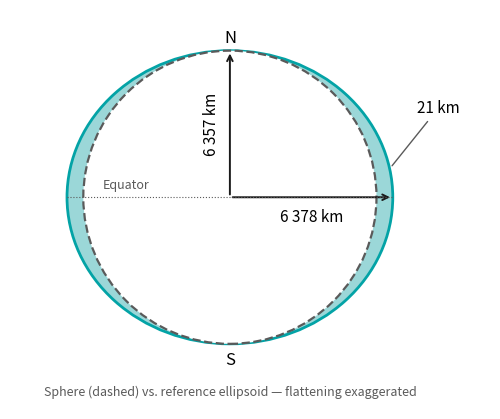

The script that saved this image:
"""Generates oblateearth.png — the sphere vs. reference ellipsoid diagram.

Run from this folder:  python oblateearth.py
"""

import matplotlib.pyplot as plt
from matplotlib.patches import Circle, Ellipse

EQUATORIAL_KM = 6378
POLAR_KM = 6357

# the real flattening (~0.3%) is invisible at this size, so it is exaggerated
a, b = 1.0, 0.9

fig, ax = plt.subplots(figsize=(6.2, 5.6))

ax.add_patch(Ellipse((0, 0), 2 * a, 2 * b, facecolor="#9BD7D8",
                     edgecolor="#03A3A6", linewidth=2, zorder=1))
ax.add_patch(Circle((0, 0), b, facecolor="white", edgecolor="#5A5A5A",
                    linewidth=1.6, linestyle="--", zorder=2))

# axes of the ellipsoid
ax.annotate("", xy=(0, b), xytext=(0, 0), zorder=3,
            arrowprops=dict(arrowstyle="->", color="#1A1A1A", linewidth=1.4))
ax.annotate("", xy=(a, 0), xytext=(0, 0), zorder=3,
            arrowprops=dict(arrowstyle="->", color="#1A1A1A", linewidth=1.4))
ax.text(-0.06, b / 2, f"{POLAR_KM:,} km".replace(",", " "), rotation=90,
        ha="right", va="center", fontsize=11)
ax.text(a / 2, -0.07, f"{EQUATORIAL_KM:,} km".replace(",", " "),
        ha="center", va="top", fontsize=11)

# the difference between the two radii
ax.annotate(f"{EQUATORIAL_KM - POLAR_KM} km", xy=(0.985, 0.18), xytext=(1.28, 0.52),
            fontsize=11, ha="center",
            arrowprops=dict(arrowstyle="-", color="#5A5A5A", linewidth=1))

ax.plot([-a, a], [0, 0], color="#5A5A5A", linewidth=0.8, linestyle=":", zorder=3)
ax.text(-0.78, 0.05, "Equator", fontsize=9, color="#5A5A5A")
ax.text(0, b + 0.05, "N", ha="center", fontsize=12)
ax.text(0, -b - 0.05, "S", ha="center", va="top", fontsize=12)

ax.text(0, -1.22, "Sphere (dashed) vs. reference ellipsoid — flattening exaggerated",
        ha="center", fontsize=9, color="#5A5A5A")

ax.set_xlim(-1.35, 1.6)
ax.set_ylim(-1.3, 1.15)
ax.set_aspect("equal")
ax.axis("off")

fig.savefig("oblateearth.png", dpi=110, bbox_inches="tight", facecolor="white")
